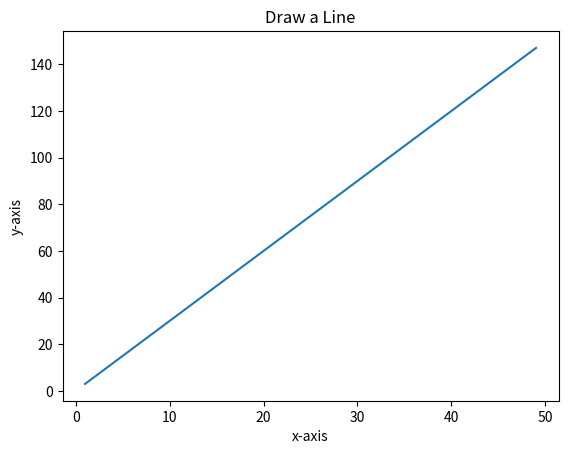
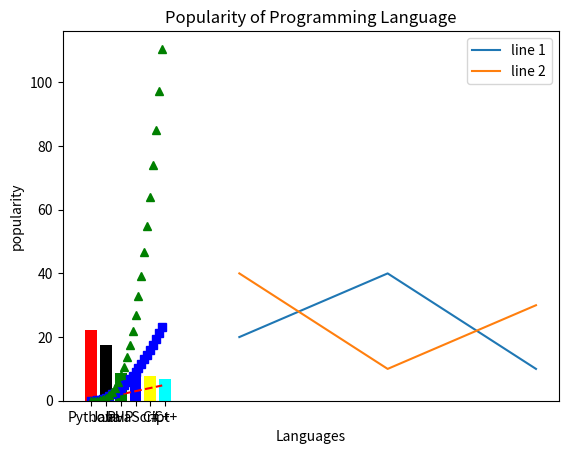

These charts were generated, in order, by the following Python code:
# -*- coding: utf-8 -*-
"""
Created on Wed Nov 27 16:15:39 2019

[redacted]
"""

import numpy as np
import matplotlib.pyplot as plt


#Exercise one :
zero=np.zeros(10)
print(zero)
one=np.ones(10)
print('\n',one)
five=np.ones(10)*5
print('\n',five)
#==============================================================================
#Exercise two :
integers=np.array(range(30,70))
print(integers)
#==============================================================================
#Exercise three :
integers=np.array(range(30,70,2))
print(integers)
#==============================================================================
#Exercise four :
num = np.identity(3)
print(num)
#==============================================================================
#Exercise five :
randomNumber=np.random.rand()
print(randomNumber)
#==============================================================================
#Exercise six :
arrays = np.arange(12).reshape(3,4)
arrayNum=[]
for nums in arrays:
    arr=[]
    for num in nums:
        arr.append(num)
    arrayNum.append(arr)
print(arrayNum)
#==============================================================================
#Exercise seven :
nums=np.arange(20)
nums[(nums >= 9) & (nums <= 15)] *= -1
print(nums)
#==============================================================================
#Exercise eight :
x=np.array([1,8,3,5])
y=np.random.randint(0,11,4)
print(x*y)
#==============================================================================
#Exercise nine :
matrix=np.array([[-1, 2, 6, 11],[-3, 18, 90, 0],[6, -17, 91, 0]])
print(matrix.shape)
#==============================================================================
#Exercise ten :
nums = np.random.random((3, 3, 3))
print(nums)
#==============================================================================
#Exercise eleven :
a=np.array([9,-1,2,5])
b=np.array([1,-6,0,10])
c=np.array([[1,8,2,5],[3,1,7,9]])
print("a-b: ",a-b)
print("a*b: ",a*b)
print("a.dot(b): ",a.dot(b))
print("a*2: ",a*2)
print("np.sin(a): ",np.sin(a))
print("a<3: ",a<3)
print("a.sum(): ",a.sum())
print("a.sum(axis=0): ",a.sum(axis=0))
print("c.sum(): ",c.sum())
print("c.sum(axis=0): ",c.sum(axis=0))
print("a.min(): ",a.min())
print("a.max(): ",a.max())
print("a.mean(): ",a.mean())
print("a average(): ",np.average(a))
print("a median(): ",np.median(a))
print("a std(): ",np.std(a))
print("a var(): ",np.var(a))
print("c.cumsum(): ",c.cumsum())
print("a[1:2] : ",a[1:2])
print("a[2:] : ",a[2:])
print("c[-1] : ",c[-1])
#==============================================================================
#Exercise tweleve :
x=range(1,50)
y=[value*3 for value in x]
plt.plot(x,y)
plt.title('Draw a Line')
plt.xlabel('x-axis')
plt.ylabel('y-axis')
plt.show()
#==============================================================================
#Exercise thirteen :
x1=[10,20,30]
y1=[20,40,10]
x2=[10,20,30]
y2=[40,10,30]
plt.figure()
plt.plot(x1, y1, label = r"line 1")
plt.plot(x2, y2, label = r"line 2")
plt.title("Two or more lines on same plot with suitable legends")
plt.xlabel("x-axis")
plt.ylabel("y-axis")
plt.legend(loc='upper right')
plt.show()
#==============================================================================
#Exercise fourteen :
t=np.arange(0.,5.,0.2)
t2=t**2
plt.plot(t, t, 'r--', t, t2, 'bs', t, t**3,'g^')
plt.show()
#==============================================================================
#Exercise fifteen :
x=['Python','Java','PHP','JavaScript','C#','C++']
popularity=[22.2,17.6,8.8,8,7.7,6.7]
xLen=np.arange(len(x))
plt.bar(xLen, popularity,color=['red', 'black', 'green', 'blue','yellow', 'cyan'])
plt.xticks(xLen, x)
plt.xlabel('Languages')
plt.ylabel('popularity')
plt.title('Popularity of Programming Language')
plt.show()